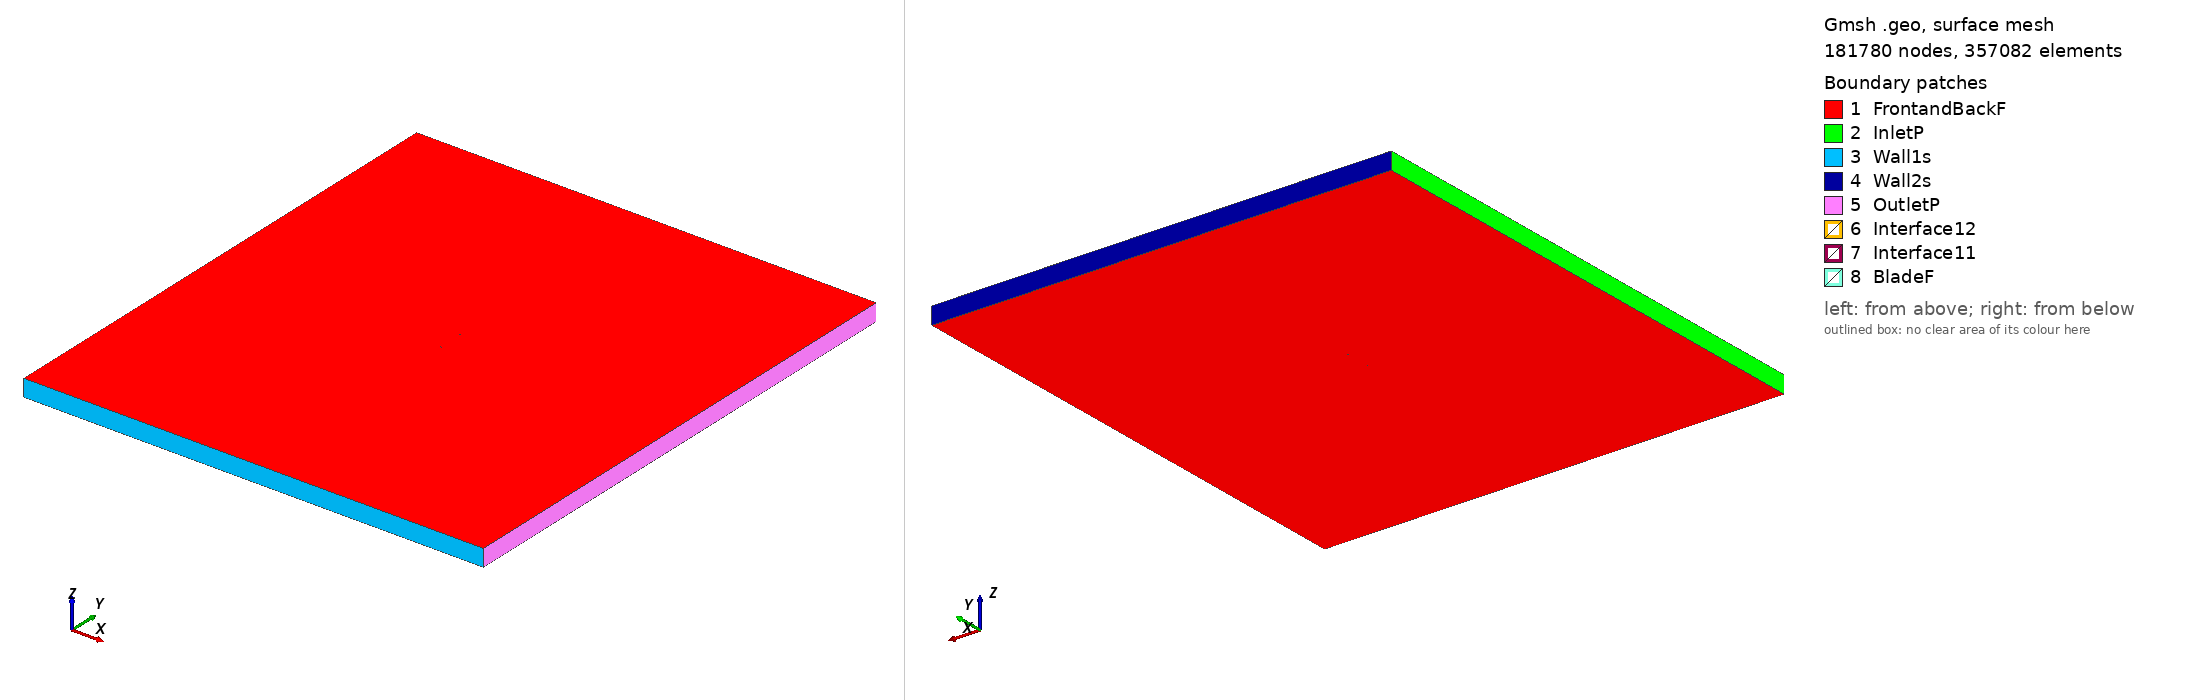

Gmsh geometry script, surface-meshed: 181780 nodes, 357082 surface elements. Boundary patches (legend numbers): 1 FrontandBackF, 2 InletP, 3 Wall1s, 4 Wall2s, 5 OutletP, 6 Interface12, 7 Interface11, 8 BladeF. Left view from above one corner, right view from below the opposite corner. Legend entries are the model's physical surfaces. The drawing asked Gmsh for element sizes between 1% and 20% of the model's largest extent; the script's own settings can give other sizes.

=== fg3_tsr2_3.9984_aoa_7.0486.geo (drawn) ===
SetFactory("OpenCASCADE");

Point(1) = {0.074341, 0.729824, 0, 1.0};
Point(2) = {0.069195, 0.729034, 0, 1.0};
Point(3) = {0.061434, 0.728456, 0, 1.0};
Point(4) = {0.045898, 0.727178, 0, 1.0};
Point(5) = {0.030429, 0.726446, 0, 1.0};
Point(6) = {0.015039, 0.726350, 0, 1.0};
Point(7) = {-0.000276, 0.726859, 0, 1.0};
Point(8) = {-0.015536, 0.727823, 0, 1.0};
Point(9) = {-0.030737, 0.729257, 0, 1.0};
Point(10) = {-0.045812, 0.731705, 0, 1.0};
Point(11) = {-0.053243, 0.733793, 0, 1.0};
Point(12) = {-0.060551, 0.736880, 0, 1.0};
Point(13) = {-0.064154, 0.738833, 0, 1.0};
Point(14) = {-0.067693, 0.741300, 0, 1.0};
Point(15) = {-0.071184, 0.744162, 0, 1.0};
Point(16) = {-0.072890, 0.745910, 0, 1.0};
Point(17) = {-0.074433, 0.748977, 0, 1.0};
Point(18) = {-0.072384, 0.750000, 0, 1.0};
Point(19) = {-0.070491, 0.749766, 0, 1.0};
Point(20) = {-0.066704, 0.749298, 0, 1.0};
Point(21) = {-0.062918, 0.748829, 0, 1.0};
Point(22) = {-0.059131, 0.748361, 0, 1.0};
Point(23) = {-0.051558, 0.747425, 0, 1.0};
Point(24) = {-0.043984, 0.746488, 0, 1.0};
Point(25) = {-0.028838, 0.744616, 0, 1.0};
Point(26) = {-0.013691, 0.742743, 0, 1.0};
Point(27) = {0.001456, 0.740870, 0, 1.0};
Point(28) = {0.016603, 0.738997, 0, 1.0};
Point(29) = {0.031749, 0.737124, 0, 1.0};
Point(30) = {0.046896, 0.735252, 0, 1.0};
Point(31) = {0.062043, 0.733379, 0, 1.0};
Point(32) = {0.069616, 0.732442, 0, 1.0};
Point(33) = {0.074534, 0.731389, 0, 1.0};
Point(34) = {-0.074341, -0.729824, 0, 1.0};
Point(35) = {-0.069195, -0.729034, 0, 1.0};
Point(36) = {-0.061434, -0.728456, 0, 1.0};
Point(37) = {-0.045898, -0.727178, 0, 1.0};
Point(38) = {-0.030429, -0.726446, 0, 1.0};
Point(39) = {-0.015039, -0.726350, 0, 1.0};
Point(40) = {0.000276, -0.726859, 0, 1.0};
Point(41) = {0.015536, -0.727823, 0, 1.0};
Point(42) = {0.030737, -0.729257, 0, 1.0};
Point(43) = {0.045812, -0.731705, 0, 1.0};
Point(44) = {0.053243, -0.733793, 0, 1.0};
Point(45) = {0.060551, -0.736880, 0, 1.0};
Point(46) = {0.064154, -0.738833, 0, 1.0};
Point(47) = {0.067693, -0.741300, 0, 1.0};
Point(48) = {0.071184, -0.744162, 0, 1.0};
Point(49) = {0.072890, -0.745910, 0, 1.0};
Point(50) = {0.074433, -0.748977, 0, 1.0};
Point(51) = {0.072384, -0.750000, 0, 1.0};
Point(52) = {0.070491, -0.749766, 0, 1.0};
Point(53) = {0.066704, -0.749298, 0, 1.0};
Point(54) = {0.062918, -0.748829, 0, 1.0};
Point(55) = {0.059131, -0.748361, 0, 1.0};
Point(56) = {0.051558, -0.747425, 0, 1.0};
Point(57) = {0.043984, -0.746488, 0, 1.0};
Point(58) = {0.028838, -0.744616, 0, 1.0};
Point(59) = {0.013691, -0.742743, 0, 1.0};
Point(60) = {-0.001456, -0.740870, 0, 1.0};
Point(61) = {-0.016603, -0.738997, 0, 1.0};
Point(62) = {-0.031749, -0.737124, 0, 1.0};
Point(63) = {-0.046896, -0.735252, 0, 1.0};
Point(64) = {-0.062043, -0.733379, 0, 1.0};
Point(65) = {-0.069616, -0.732442, 0, 1.0};
Point(66) = {-0.074534, -0.731389, 0, 1.0};

// Lines: first blade (splines 1-4)
Spline(1) = {1:33};
Spline(2) = {33,1};

// Lines: second blade (splines 5-8)
Spline(3) = {34:66};
Spline(4) = {66,34};

// Outer domain (points 20001-4 and lines)
Point(67) = {-13.50000000, -15.00000000, 0, 1.0};
Point(68) = {-13.50000000, 15.00000000, 0, 1.0};
Point(69) = {13.50000000, 15.00000000, 0, 1.0};
Point(70) = {13.50000000, -15.00000000, 0, 1.0};
Line(11) = {67, 68};
Line(12) = {68, 69};
Line(13) = {69, 70};
Line(14) = {67, 70};

// Interface (between moving and stationary domain) (circles)
Circle(9) = {0, 0, 0, 0.80000000, 0, 2*Pi};
Circle(10) = {0, 0, 0, 0.80000000, 0, 2*Pi};

// Loops collect Lines/Splines/etc (blade1, blade2, domain, first circle)
Line Loop(1) = {1:2};
Line Loop(2) = {3:4};
Line Loop(3) = {11,12,13,-14};
Line Loop(4) = {9};

// BooleanDifference cuts out the circle/interface from the domain
Plane Surface(1) = {3};
Plane Surface(2) = {4};
BooleanDifference{ Surface{1}; Delete;}{ Surface{2}; Delete;}

// This one cuts out the blades from the inner circle/interface
Line Loop(6) = {10};
Plane Surface(5) = {6};
Plane Surface(6) = {1};
Plane Surface(7) = {2};
BooleanDifference{ Surface{5}; Delete;}{ Surface{6,7}; Delete;}

// extrude to 3rd dimension
Extrude {0, 0, 1} {Surface{1}; Surface{5}; Layers{1}; Recombine;}

// Physical Surfaces are the named boundaries (patches)
Physical Surface("Interface11") = {12};
Physical Surface("Interface12") = {10};

// sides of domain
Physical Surface("InletP") = {6};
Physical Surface("OutletP") = {9};

// top and bottom of domain
Physical Surface("Wall1s") = {7};
Physical Surface("Wall2s") = {8};

// Check FrontandBackF by ensuring there is nothing in the 3rd dimension
Physical Surface("FrontandBackF") = {1,11,5,17};
Physical Surface("BladeF") = {13:16};
Physical Volume("Turbine") = {2};
Physical Volume("Farfield") = {1};

// settings for airfoil boundary layer
Field[1] = BoundaryLayer;
Field[1].EdgesList = {1:4};
Field[1].hwall_n = 1e-3;
Field[1].thickness = 1.5e-2;
Field[1].ratio = 1.05;
Field[1].Quads = 1;
BoundaryLayer Field = 1;

// control points for mesh (blade and interface)
// floor((arc length / 1.5mm)/ 2) -> Transfinite Line
Transfinite Line {1,3} = 101 Using Progression 1;
Transfinite Line {2,4} = 2 Using Progression 1;
Transfinite Line {9, 15} = 800 Using Progression 1;

// For more information on gmsh syntax, visit http://gmsh.info/doc/texinfo/gmsh.html
